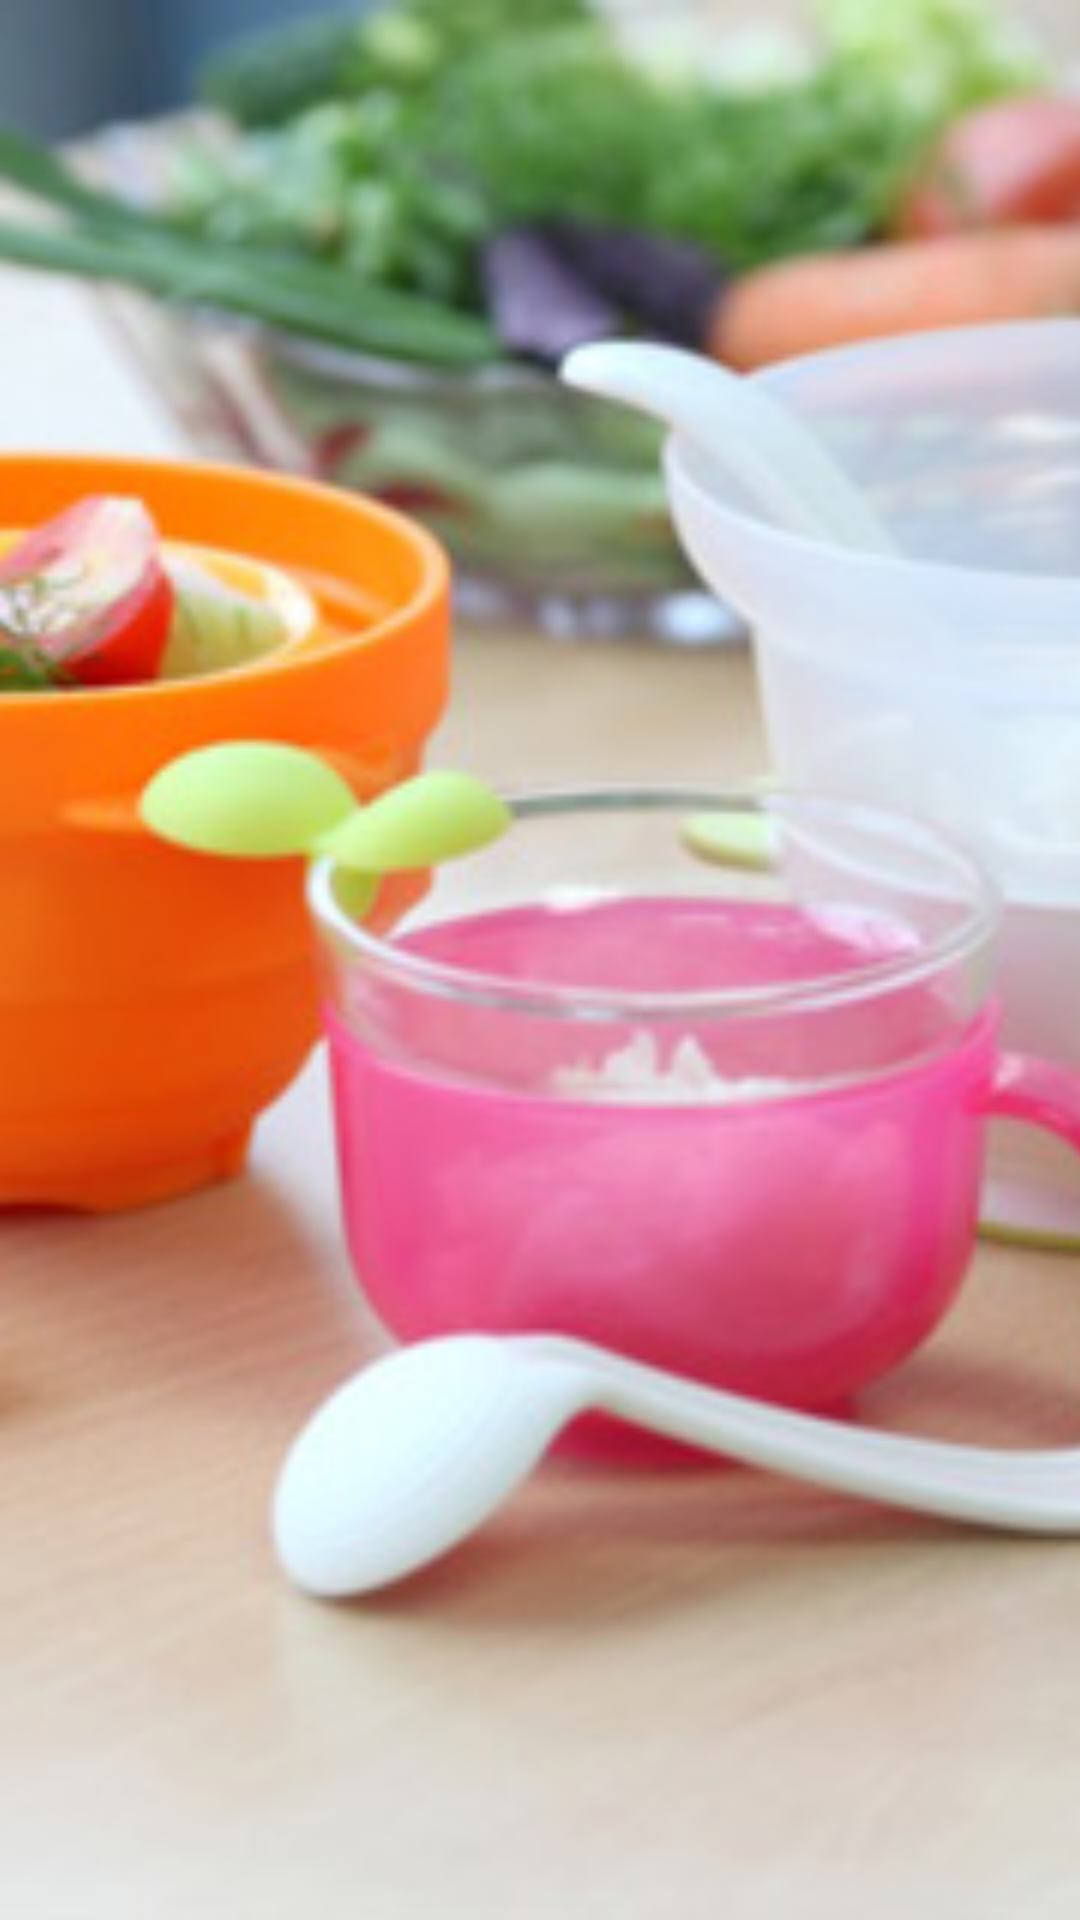

Produce the Android XML layout that renders to this screen, including the resource entries it uses.
<!-- AndroidManifest.xml: application theme AppTheme -->
<!-- res/layout/fragment_slide_recipe_item.xml -->
<?xml version="1.0" encoding="utf-8"?>
<FrameLayout xmlns:android="http://schemas.android.com/apk/res/android"
    xmlns:tools="http://schemas.android.com/tools"
    android:layout_width="match_parent"
    android:layout_height="match_parent">
    <ImageView
        android:id="@+id/section_img"
        android:layout_width="match_parent"
        android:layout_height="match_parent"
        android:layout_gravity="center"
        android:adjustViewBounds="true"
        android:src="@drawable/sample_dish"
        android:scaleType="centerCrop" />

    <LinearLayout
        android:layout_width="match_parent"
        android:layout_height="wrap_content"
        android:layout_gravity="bottom"
        android:gravity="left"
        android:orientation="vertical"
        android:layout_marginBottom="32dp"
        android:padding="@dimen/activity_horizontal_margin">

        <TextView
            android:id="@+id/section_label"
            android:layout_width="wrap_content"
            android:layout_height="wrap_content"
            android:textColor="@android:color/white"
            android:textSize="32dip"
            android:shadowDx="1"
            android:shadowDy="1"
            android:shadowRadius="2"
            android:shadowColor="@android:color/black"
            tools:text="Page One" />

    </LinearLayout>

</FrameLayout>
<!-- resources referenced by this layout -->
<resources>
  <dimen name="activity_horizontal_margin">16dp</dimen>
  <!-- drawable sample_dish: jpg bitmap (drawable-nodpi, 41863 bytes) -->
  <style name="AppTheme" parent="Base.AppTheme" />
  <style name="Base.AppTheme" parent="Theme.AppCompat.Light.NoActionBar">
          
          <item name="colorPrimary">@color/colorPrimary</item>
          <item name="colorPrimaryDark">@color/colorPrimaryDark</item>
          <item name="colorAccent">@color/colorAccent</item>
      </style>
  <color name="colorPrimary">#9C27B0</color>
  <color name="colorPrimaryDark">#7B1FA2</color>
  <color name="colorAccent">#FFAB40</color>
</resources>
